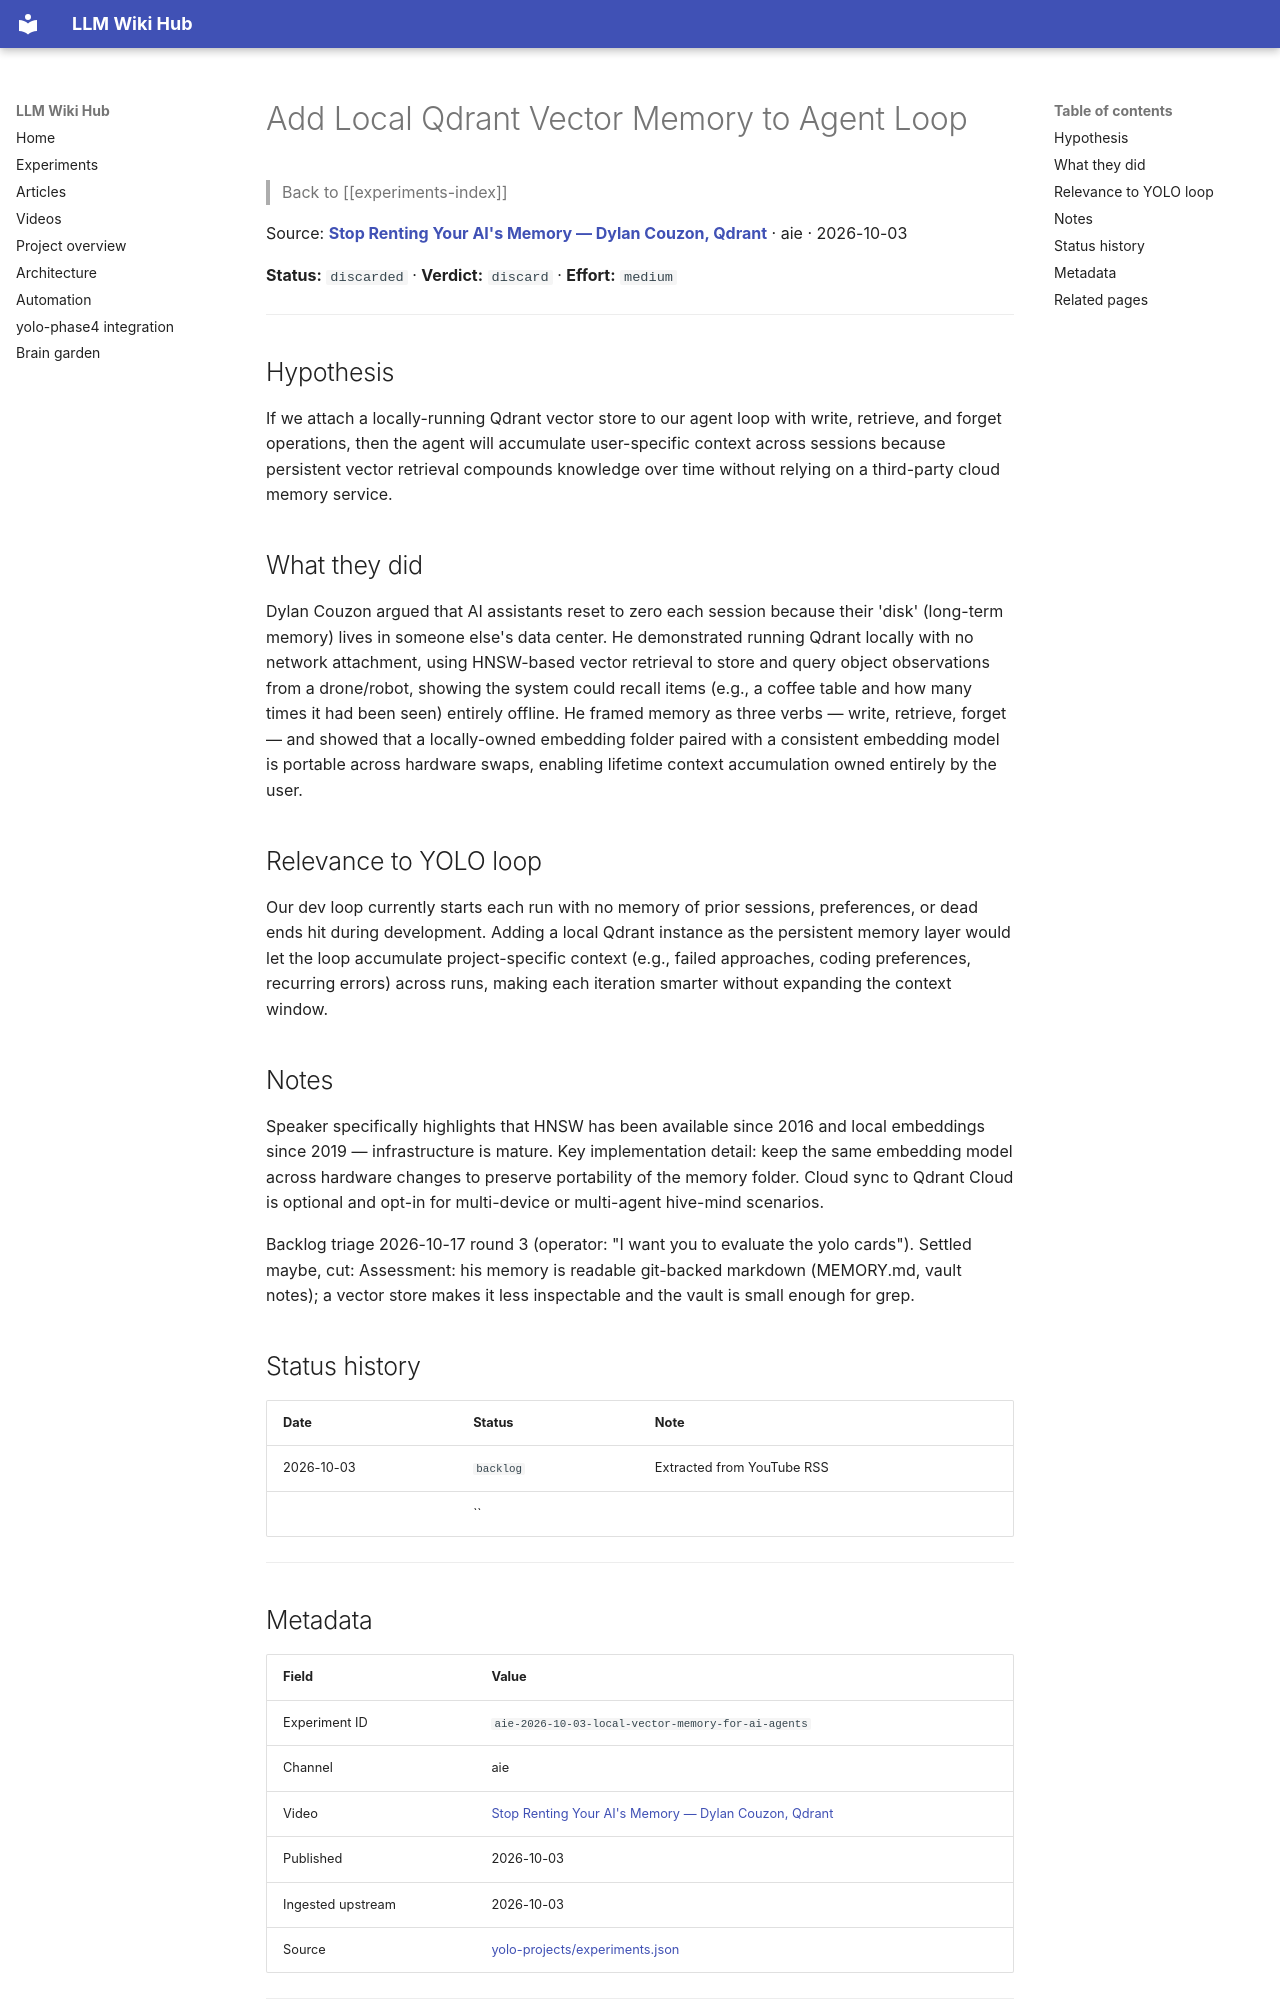

repository: Anguijm/llm-wiki-hub · page: experiments/aie-2026-10-03-local-vector-memory-for-ai-agents/index.html · generator: mkdocs

# Add Local Qdrant Vector Memory to Agent Loop

> Back to [[experiments-index]]

Source: **[Stop Renting Your AI's Memory — Dylan Couzon, Qdrant](https://www.youtube.com/watch?v=apyrzaWj0Z4)** · aie · 2026-10-03

**Status:** `discarded` · **Verdict:** `discard` · **Effort:** `medium`

---

## Hypothesis

If we attach a locally-running Qdrant vector store to our agent loop with write, retrieve, and forget operations, then the agent will accumulate user-specific context across sessions because persistent vector retrieval compounds knowledge over time without relying on a third-party cloud memory service.

## What they did

Dylan Couzon argued that AI assistants reset to zero each session because their 'disk' (long-term memory) lives in someone else's data center. He demonstrated running Qdrant locally with no network attachment, using HNSW-based vector retrieval to store and query object observations from a drone/robot, showing the system could recall items (e.g., a coffee table and how many times it had been seen) entirely offline. He framed memory as three verbs — write, retrieve, forget — and showed that a locally-owned embedding folder paired with a consistent embedding model is portable across hardware swaps, enabling lifetime context accumulation owned entirely by the user.

## Relevance to YOLO loop

Our dev loop currently starts each run with no memory of prior sessions, preferences, or dead ends hit during development. Adding a local Qdrant instance as the persistent memory layer would let the loop accumulate project-specific context (e.g., failed approaches, coding preferences, recurring errors) across runs, making each iteration smarter without expanding the context window.

## Notes

Speaker specifically highlights that HNSW has been available since 2016 and local embeddings since 2019 — infrastructure is mature. Key implementation detail: keep the same embedding model across hardware changes to preserve portability of the memory folder. Cloud sync to Qdrant Cloud is optional and opt-in for multi-device or multi-agent hive-mind scenarios.

Backlog triage 2026-10-17 round 3 (operator: "I want you to evaluate the yolo cards"). Settled maybe, cut: Assessment: his memory is readable git-backed markdown (MEMORY.md, vault notes); a vector store makes it less inspectable and the vault is small enough for grep.

## Status history

| Date | Status | Note |
|---|---|---|
| 2026-10-03 | `backlog` | Extracted from YouTube RSS |
|  | `` |  |

---
